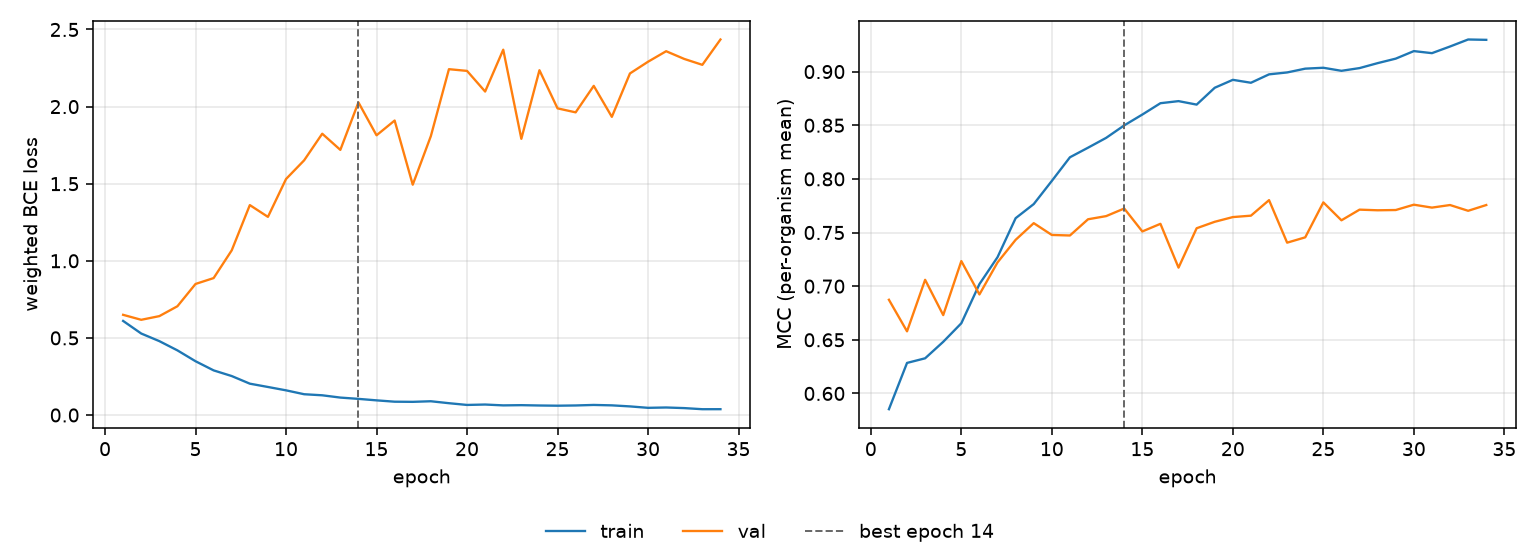

Values plotted in this chart, from the file beside it:
epoch, tr_loss, vl_loss, tr_mcc, vl_mcc, is_best
1, 0.61, 0.6496, 0.5853, 0.6873, False
2, 0.5283, 0.6174, 0.6284, 0.6579, False
3, 0.4791, 0.6412, 0.6328, 0.7059, False
4, 0.419, 0.7053, 0.6481, 0.673, False
5, 0.3487, 0.8498, 0.6654, 0.7234, False
6, 0.2893, 0.8879, 0.7019, 0.6923, False
7, 0.2526, 1.068, 0.727, 0.7221, False
8, 0.2032, 1.361, 0.7634, 0.7432, False
9, 0.1817, 1.285, 0.7765, 0.7587, False
10, 0.1599, 1.53, 0.7981, 0.7477, False
11, 0.1347, 1.652, 0.8202, 0.7472, False
12, 0.1278, 1.824, 0.8291, 0.7624, False
13, 0.1129, 1.719, 0.8382, 0.7653, False
14, 0.1046, 2.027, 0.8499, 0.7724, True
15, 0.09493, 1.814, 0.86, 0.751, False
16, 0.08628, 1.91, 0.8706, 0.7581, False
17, 0.08531, 1.494, 0.8725, 0.7173, False
18, 0.08914, 1.808, 0.8692, 0.754, False
19, 0.07652, 2.243, 0.885, 0.76, False
20, 0.0652, 2.231, 0.8923, 0.7644, False
21, 0.06786, 2.098, 0.8896, 0.7657, False
22, 0.06236, 2.369, 0.8974, 0.7802, False
23, 0.06379, 1.791, 0.8992, 0.7406, False
24, 0.0616, 2.236, 0.9028, 0.7455, False
25, 0.06028, 1.989, 0.9036, 0.7781, False
26, 0.0618, 1.963, 0.9008, 0.7614, False
27, 0.06522, 2.134, 0.9033, 0.7713, False
28, 0.06253, 1.934, 0.9079, 0.7707, False
29, 0.05575, 2.215, 0.9121, 0.771, False
30, 0.04648, 2.291, 0.9191, 0.7759, False
31, 0.04869, 2.359, 0.9172, 0.7732, False
32, 0.04475, 2.309, 0.9234, 0.7756, False
33, 0.03754, 2.271, 0.93, 0.7703, False
34, 0.03769, 2.435, 0.9296, 0.7756, False
